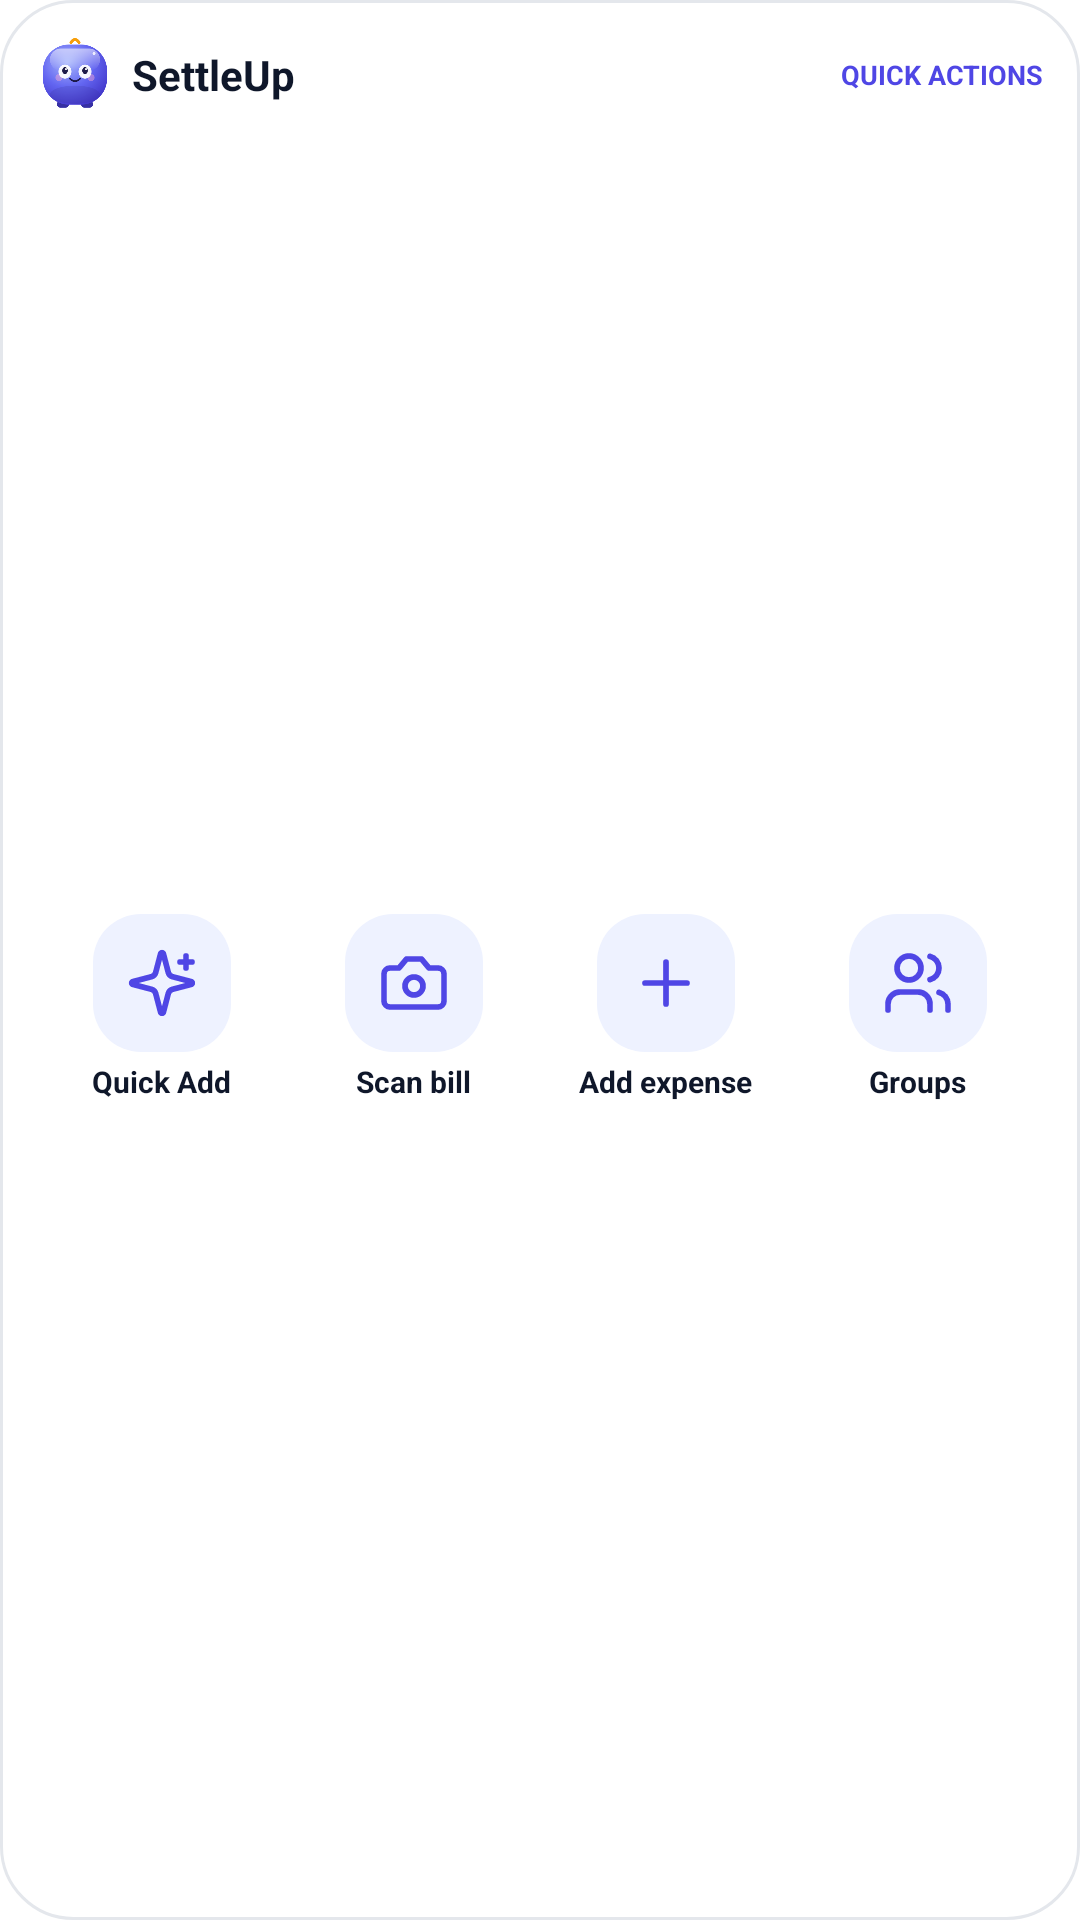

This screen was rendered from an Android layout file. Write that file and the resources it references.
<!-- AndroidManifest.xml: fallback theme Theme.MaterialComponents.DayNight.NoActionBar -->
<!-- res/layout/widget_quick_actions.xml -->
<LinearLayout xmlns:android="http://schemas.android.com/apk/res/android"
  android:layout_width="match_parent"
  android:layout_height="match_parent"
  android:background="@drawable/widget_action_bg"
  android:padding="12dp"
  android:orientation="vertical">

  <LinearLayout
    android:layout_width="match_parent"
    android:layout_height="wrap_content"
    android:layout_marginBottom="6dp"
    android:gravity="center_vertical"
    android:orientation="horizontal">
    <ImageView
      android:layout_width="26dp"
      android:layout_height="26dp"
      android:layout_marginEnd="6dp"
      android:src="@drawable/widget_logo"
      android:contentDescription="@null" />
    <TextView
      android:layout_width="0dp"
      android:layout_height="wrap_content"
      android:layout_weight="1"
      android:text="SettleUp"
      android:textColor="#0F172A"
      android:textSize="14sp"
      android:textStyle="bold" />
    <TextView
      android:layout_width="wrap_content"
      android:layout_height="wrap_content"
      android:text="QUICK ACTIONS"
      android:textColor="#4F46E5"
      android:textSize="9sp"
      android:textStyle="bold" />
  </LinearLayout>

  <LinearLayout
    android:layout_width="match_parent"
    android:layout_height="0dp"
    android:layout_weight="1"
    android:orientation="horizontal"
    android:weightSum="4">

    <LinearLayout android:id="@+id/action_qr" android:layout_width="0dp" android:layout_height="match_parent" android:layout_weight="1" android:gravity="center" android:orientation="vertical" android:contentDescription="Quick Add with AI">
      <ImageView android:layout_width="46dp" android:layout_height="46dp" android:padding="11dp" android:background="@drawable/widget_icon_circle" android:backgroundTint="#EEF2FF" android:src="@drawable/widget_mascot_qr" android:contentDescription="@null" />
      <TextView android:layout_width="wrap_content" android:layout_height="wrap_content" android:layout_marginTop="3dp" android:text="Quick Add" android:textColor="#0F172A" android:textSize="10sp" android:textStyle="bold" />
    </LinearLayout>

    <LinearLayout android:id="@+id/action_bill" android:layout_width="0dp" android:layout_height="match_parent" android:layout_weight="1" android:gravity="center" android:orientation="vertical" android:contentDescription="Scan bill">
      <ImageView android:layout_width="46dp" android:layout_height="46dp" android:padding="11dp" android:background="@drawable/widget_icon_circle" android:backgroundTint="#EEF2FF" android:src="@drawable/widget_mascot_bill" android:contentDescription="@null" />
      <TextView android:layout_width="wrap_content" android:layout_height="wrap_content" android:layout_marginTop="3dp" android:text="Scan bill" android:textColor="#0F172A" android:textSize="10sp" android:textStyle="bold" />
    </LinearLayout>

    <LinearLayout android:id="@+id/action_expense" android:layout_width="0dp" android:layout_height="match_parent" android:layout_weight="1" android:gravity="center" android:orientation="vertical" android:contentDescription="Add expense">
      <ImageView android:layout_width="46dp" android:layout_height="46dp" android:padding="11dp" android:background="@drawable/widget_icon_circle" android:backgroundTint="#EEF2FF" android:src="@drawable/widget_mascot_checklist" android:contentDescription="@null" />
      <TextView android:layout_width="wrap_content" android:layout_height="wrap_content" android:layout_marginTop="3dp" android:text="Add expense" android:textColor="#0F172A" android:textSize="10sp" android:textStyle="bold" android:maxLines="1" />
    </LinearLayout>

    <LinearLayout android:id="@+id/action_payment" android:layout_width="0dp" android:layout_height="match_parent" android:layout_weight="1" android:gravity="center" android:orientation="vertical" android:contentDescription="Open groups">
      <ImageView android:layout_width="46dp" android:layout_height="46dp" android:padding="11dp" android:background="@drawable/widget_icon_circle" android:backgroundTint="#EEF2FF" android:src="@drawable/widget_mascot_payment" android:contentDescription="@null" />
      <TextView android:layout_width="wrap_content" android:layout_height="wrap_content" android:layout_marginTop="3dp" android:text="Groups" android:textColor="#0F172A" android:textSize="10sp" android:textStyle="bold" android:maxLines="1" />
    </LinearLayout>
  </LinearLayout>
</LinearLayout>
<!-- resources referenced by this layout -->
<resources>
  <!-- drawable widget_action_bg (drawable) -->
  <shape xmlns:android="http://schemas.android.com/apk/res/android">
    <solid android:color="#FFFFFF"/>
    <stroke android:width="1dp" android:color="#E4E7EC"/>
    <corners android:radius="24dp"/>
  </shape>
  <!-- drawable widget_icon_circle (drawable) -->
  <shape xmlns:android="http://schemas.android.com/apk/res/android">
    <solid android:color="#EEF2FF"/>
    <corners android:radius="16dp"/>
  </shape>
  <!-- drawable widget_logo: png bitmap (drawable-nodpi, 45677 bytes) -->
  <!-- drawable widget_mascot_bill (drawable) -->
  <vector xmlns:android="http://schemas.android.com/apk/res/android"
      android:width="24dp" android:height="24dp"
      android:viewportWidth="24" android:viewportHeight="24">
    <path android:pathData="M14.5 4h-5L7 7H4a2 2 0 0 0-2 2v9a2 2 0 0 0 2 2h16a2 2 0 0 0 2-2V9a2 2 0 0 0-2-2h-3Z" android:strokeColor="#4F46E5" android:strokeWidth="1.9" android:strokeLineCap="round" android:strokeLineJoin="round" android:fillColor="#00000000"/>
    <path android:pathData="M12 16a3 3 0 1 0 0-6 3 3 0 0 0 0 6Z" android:strokeColor="#4F46E5" android:strokeWidth="1.9" android:strokeLineCap="round" android:strokeLineJoin="round" android:fillColor="#00000000"/>
  </vector>
  <!-- drawable widget_mascot_checklist (drawable) -->
  <vector xmlns:android="http://schemas.android.com/apk/res/android"
      android:width="24dp" android:height="24dp"
      android:viewportWidth="24" android:viewportHeight="24">
    <path android:pathData="M5 12h14" android:strokeColor="#4F46E5" android:strokeWidth="1.9" android:strokeLineCap="round" android:strokeLineJoin="round" android:fillColor="#00000000"/>
    <path android:pathData="M12 5v14" android:strokeColor="#4F46E5" android:strokeWidth="1.9" android:strokeLineCap="round" android:strokeLineJoin="round" android:fillColor="#00000000"/>
  </vector>
  <!-- drawable widget_mascot_payment (drawable) -->
  <vector xmlns:android="http://schemas.android.com/apk/res/android"
      android:width="24dp" android:height="24dp"
      android:viewportWidth="24" android:viewportHeight="24">
    <path android:pathData="M16 21v-2a4 4 0 0 0-4-4H6a4 4 0 0 0-4 4v2" android:strokeColor="#4F46E5" android:strokeWidth="1.9" android:strokeLineCap="round" android:strokeLineJoin="round" android:fillColor="#00000000"/>
    <path android:pathData="M9 11a4 4 0 1 0 0-8 4 4 0 0 0 0 8Z" android:strokeColor="#4F46E5" android:strokeWidth="1.9" android:strokeLineCap="round" android:strokeLineJoin="round" android:fillColor="#00000000"/>
    <path android:pathData="M22 21v-2a4 4 0 0 0-3-3.87" android:strokeColor="#4F46E5" android:strokeWidth="1.9" android:strokeLineCap="round" android:strokeLineJoin="round" android:fillColor="#00000000"/>
    <path android:pathData="M16 3.13a4 4 0 0 1 0 7.75" android:strokeColor="#4F46E5" android:strokeWidth="1.9" android:strokeLineCap="round" android:strokeLineJoin="round" android:fillColor="#00000000"/>
  </vector>
  <!-- drawable widget_mascot_qr (drawable) -->
  <vector xmlns:android="http://schemas.android.com/apk/res/android"
      android:width="24dp" android:height="24dp"
      android:viewportWidth="24" android:viewportHeight="24">
    <path android:pathData="M9.9 15.5a2 2 0 0 0-1.4-1.4L2.4 12.5a.5.5 0 0 1 0-1l6.1-1.6a2 2 0 0 0 1.4-1.4L11.5 2.4a.5.5 0 0 1 1 0l1.6 6.1a2 2 0 0 0 1.4 1.4l6.1 1.6a.5.5 0 0 1 0 1l-6.1 1.6a2 2 0 0 0-1.4 1.4l-1.6 6.1a.5.5 0 0 1-1 0Z" android:strokeColor="#4F46E5" android:strokeWidth="1.9" android:strokeLineCap="round" android:strokeLineJoin="round" android:fillColor="#00000000"/>
    <path android:pathData="M20 3v4" android:strokeColor="#4F46E5" android:strokeWidth="1.9" android:strokeLineCap="round" android:strokeLineJoin="round" android:fillColor="#00000000"/>
    <path android:pathData="M22 5h-4" android:strokeColor="#4F46E5" android:strokeWidth="1.9" android:strokeLineCap="round" android:strokeLineJoin="round" android:fillColor="#00000000"/>
  </vector>
</resources>
